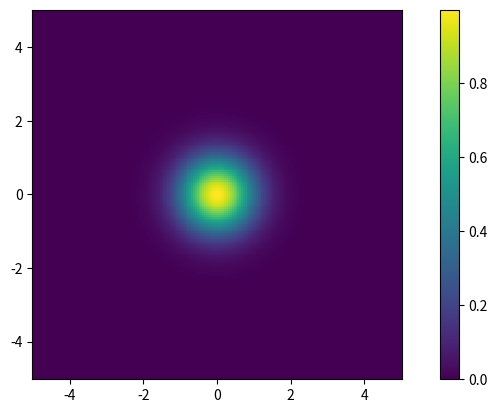

The matplotlib source for this figure:
import numpy as np
import matplotlib.pyplot as plt
import matplotlib.animation as anim

# PHYSICS
lx = 10.0
ly = 10.0
K = 1.0
G = 0.5
rho = 1.0

# NUMERICS
nx = 200
ny = 200
nsteps = 1000
cfl = 0.5
dx = lx / (nx - 1)
dy = ly / (ny - 1)
dt = cfl * min(dx, dy) / np.sqrt((K + 4.0 * G / 3.0) / rho)

# PREPROCESSING
x = np.linspace(-0.5 * lx, 0.5 * lx, nx)
y = np.linspace(-0.5 * ly, 0.5 * ly, ny)
x, y = np.meshgrid(x, y, indexing='ij')    # 1D arrays x and y became 2D

# INITIAL CONDITIONS
p0 = 1.0
p = p0 * np.exp(-x * x - y * y)
tauxx = np.zeros((nx, ny))
tauyy = np.zeros((nx, ny))
tauxy = np.zeros((nx - 1, ny - 1))
vx = np.zeros((nx + 1, ny))
vy = np.zeros((nx, ny + 1))

# ACTION
fig, ax = plt.subplots()
cur_plot = ax.pcolormesh(x, y, p)
fig.colorbar(cur_plot)
ax.axis('scaled')

def loop_anim(i):
    global p, tauxx, tauyy, tauxy
    fig.suptitle(str(i + 1))
    div_v = np.diff(vx, 1, 0) / dx + np.diff(vy, 1, 1) / dy
    p[:] = p - div_v * K * dt
    dtauxxdt = (np.diff(vx, 1, 0) / dx - div_v / 3.0) * 2.0 * G
    tauxx[:] = tauxx + dtauxxdt * dt
    dtauyydt = (np.diff(vy, 1, 1) / dy - div_v / 3.0) * 2.0 * G
    tauyy[:] = tauyy + dtauyydt * dt
    dtauxydt = (np.diff(vx[1:-1, :], 1, 1) / dy + np.diff(vy[:, 1:-1], 1, 0) / dx) * G
    tauxy[:] = tauxy + dtauxydt * dt
    dvxdt = (np.diff(-p[:, 1:-1] + tauxx[:, 1:-1], 1, 0) / dx + np.diff(tauxy, 1, 1) / dy) / rho
    vx[1:-1, 1:-1] = vx[1:-1, 1:-1] + dvxdt * dt
    dvydt = (np.diff(-p[1:-1, :] + tauyy[1:-1, :], 1, 1) / dy + np.diff(tauxy, 1, 0) / dx ) / rho
    vy[1:-1, 1:-1] = vy[1:-1, 1:-1] + dvydt * dt
    cur_plot.set_array(p)
    cur_plot.set_clim([p.min(), p.max()])
    return (cur_plot)

ani = anim.FuncAnimation(fig=fig, func=loop_anim, frames=nsteps, interval=1, repeat=False)

plt.show()